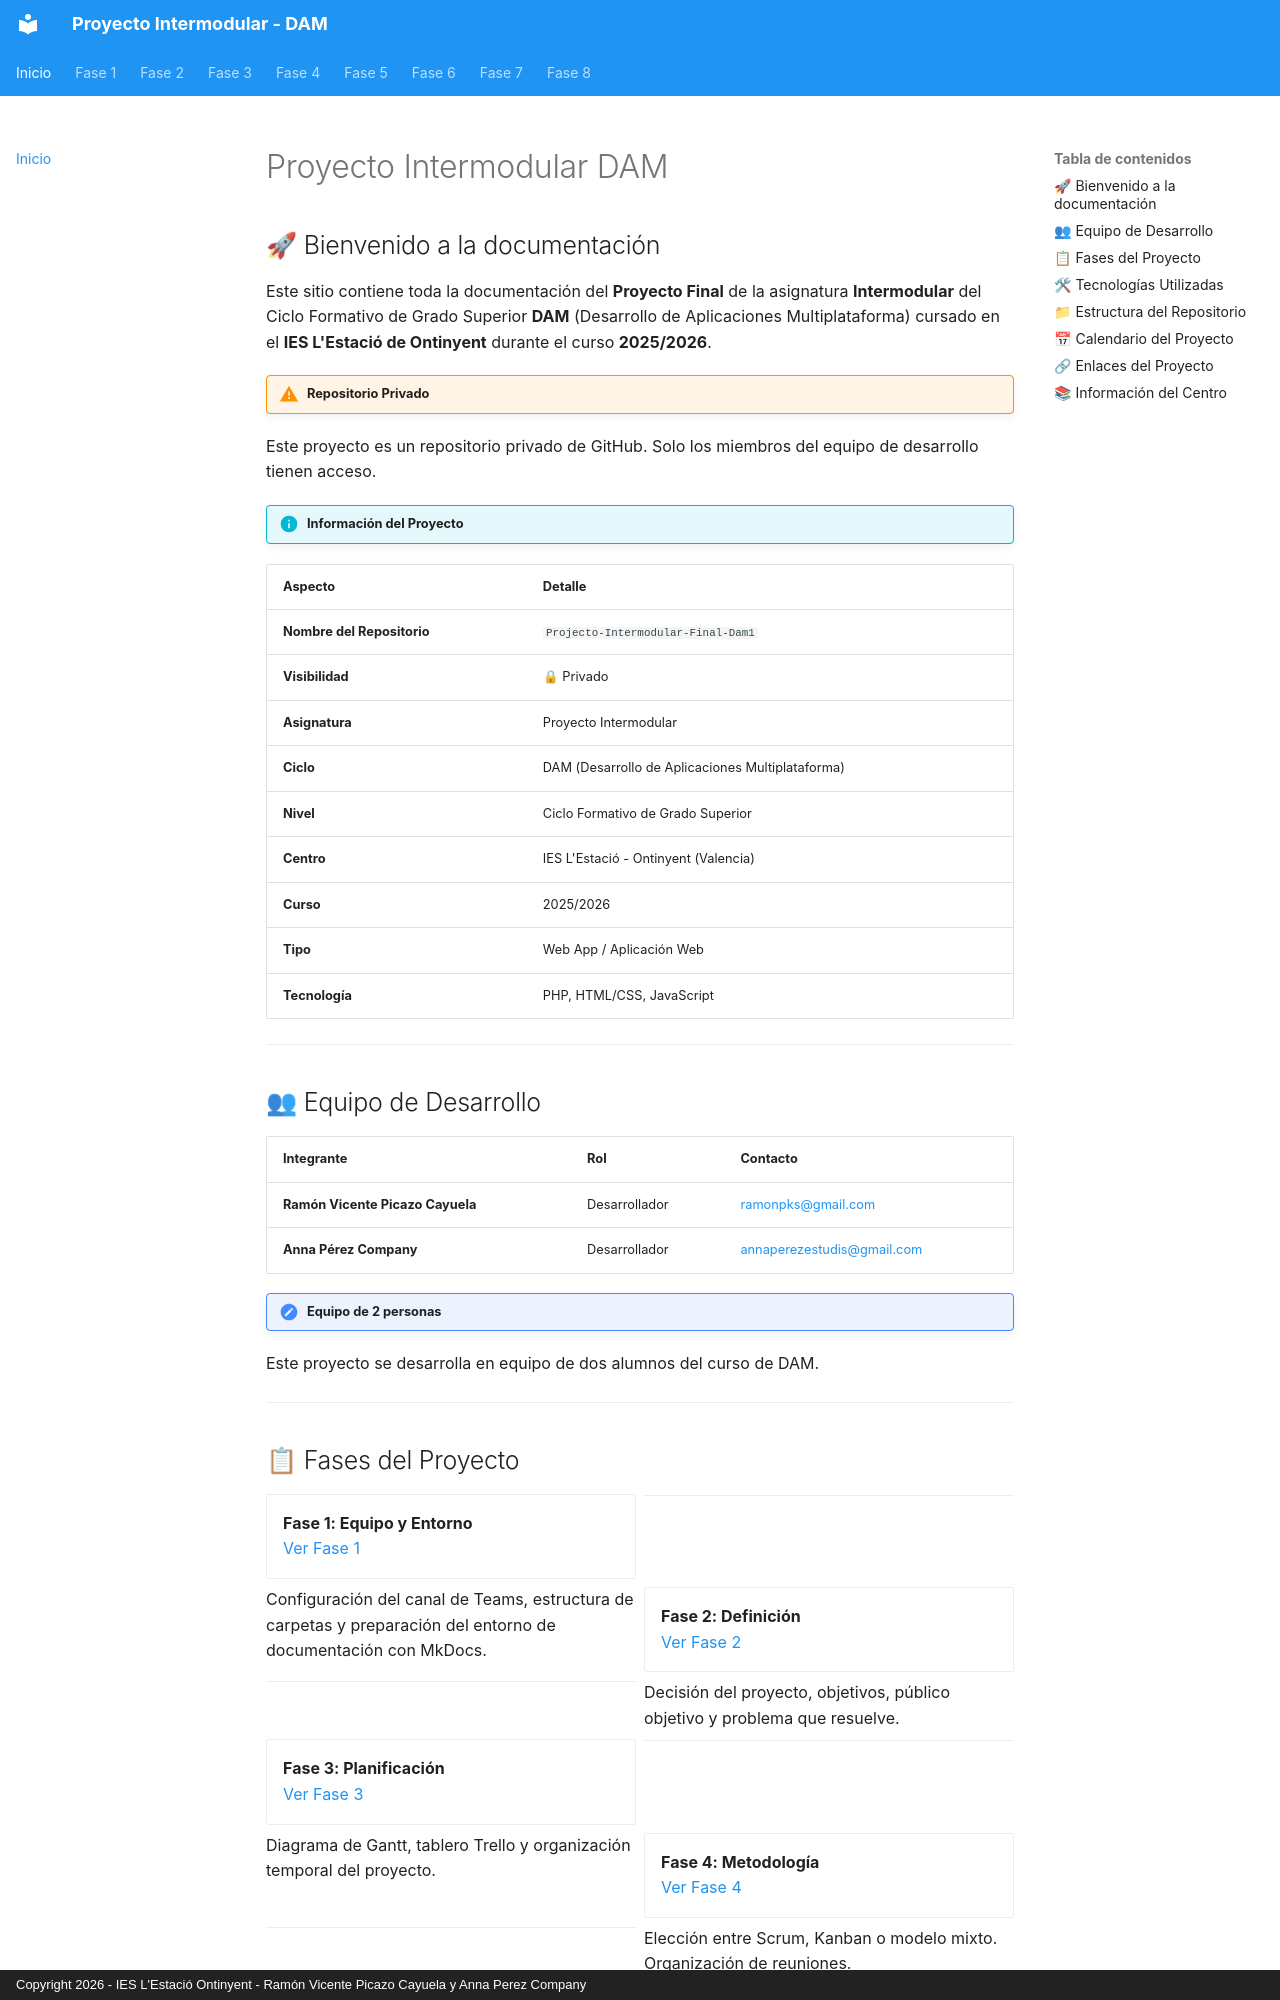

repository: ramonpks/Projecto-Intermodular-Final-Dam1 · page: index.html · generator: mkdocs · copyright: Copyright 2026 - IES L'Estació Ontinyent - Ramón Vicente Picazo Cayuela y Anna Perez Company

# Proyecto Intermodular DAM

## 🚀 Bienvenido a la documentación

Este sitio contiene toda la documentación del **Proyecto Final** de la asignatura **Intermodular** del Ciclo Formativo de Grado Superior **DAM** (Desarrollo de Aplicaciones Multiplataforma) cursado en el **IES L'Estació de Ontinyent** durante el curso **2025/2026**.

!!! warning "Repositorio Privado"
Este proyecto es un repositorio privado de GitHub. Solo los miembros del equipo de desarrollo tienen acceso.

!!! info "Información del Proyecto"

| Aspecto | Detalle |
|---------|---------|
| **Nombre del Repositorio** | `Projecto-Intermodular-Final-Dam1` |
| **Visibilidad** | 🔒 Privado |
| **Asignatura** | Proyecto Intermodular |
| **Ciclo** | DAM (Desarrollo de Aplicaciones Multiplataforma) |
| **Nivel** | Ciclo Formativo de Grado Superior |
| **Centro** | IES L'Estació - Ontinyent (Valencia) |
| **Curso** | 2025/2026 |
| **Tipo** | Web App / Aplicación Web |
| **Tecnología** | PHP, HTML/CSS, JavaScript |

---

## 👥 Equipo de Desarrollo

| Integrante | Rol | Contacto |
|------------|-----|----------|
| **Ramón Vicente Picazo Cayuela** | Desarrollador | [ramonpks@gmail.com](mailto:ramonpks@gmail.com) |
| **Anna Pérez Company** | Desarrollador | [annaperezestudis@gmail.com](mailto:annaperezestudis@gmail.com) |

!!! note "Equipo de 2 personas"
Este proyecto se desarrolla en equipo de dos alumnos del curso de DAM.

---
